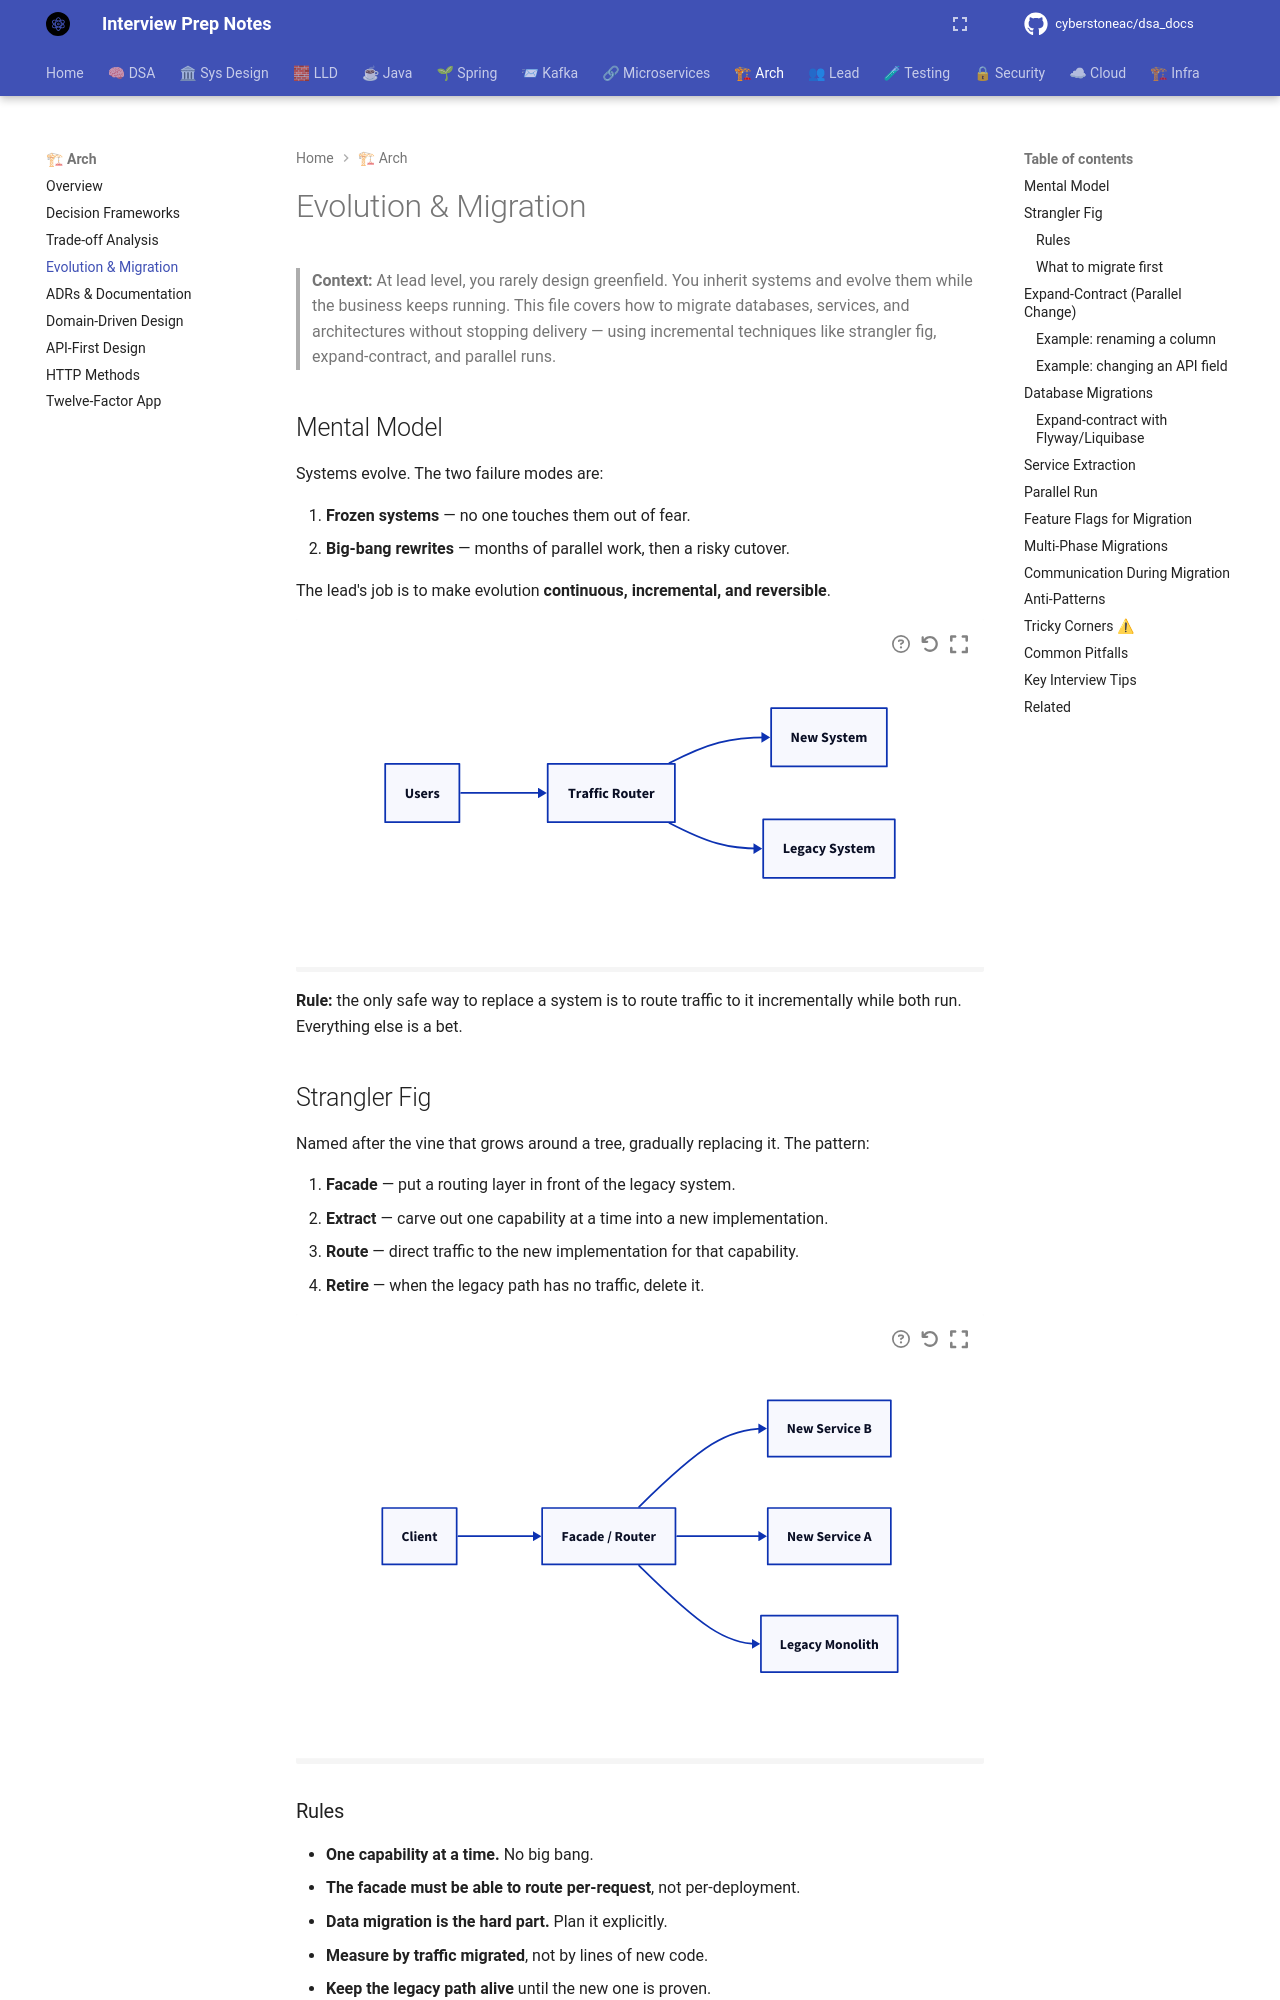

repository: cyberstoneac/dsa_docs · page: architecture/evolution-and-migration/index.html · generator: mkdocs

# Evolution & Migration

> **Context:** At lead level, you rarely design greenfield. You inherit systems and evolve them while the business keeps running. This file covers how to migrate databases, services, and architectures without stopping delivery — using incremental techniques like strangler fig, expand-contract, and parallel runs.

## Mental Model

Systems evolve. The two failure modes are:



1. **Frozen systems** — no one touches them out of fear.
2. **Big-bang rewrites** — months of parallel work, then a risky cutover.

The lead's job is to make evolution **continuous, incremental, and reversible**.

```d2
direction: right

old: Legacy System
new: New System
traffic: Traffic Router
users: Users

users -> traffic
traffic -> old
traffic -> new
```

**Rule:** the only safe way to replace a system is to route traffic to it incrementally while both run. Everything else is a bet.

## Strangler Fig

Named after the vine that grows around a tree, gradually replacing it. The pattern:



1. **Facade** — put a routing layer in front of the legacy system.
2. **Extract** — carve out one capability at a time into a new implementation.
3. **Route** — direct traffic to the new implementation for that capability.
4. **Retire** — when the legacy path has no traffic, delete it.

```d2
direction: right

client: Client
facade: Facade / Router
legacy: Legacy Monolith
newA: New Service A
newB: New Service B

client -> facade
facade -> legacy
facade -> newA
facade -> newB
```

### Rules

- **One capability at a time.** No big bang.
- **The facade must be able to route per-request**, not per-deployment.
- **Data migration is the hard part.** Plan it explicitly.
- **Measure by traffic migrated**, not by lines of new code.
- **Keep the legacy path alive** until the new one is proven.
- **Rollback is a router flip**, not a redeploy.

### What to migrate first

- **Peripheral capabilities** — notifications, reports.
- **High-churn capabilities** — where the legacy is slow to change.
- **Low-risk capabilities** — where failure has little user impact.

Avoid migrating the **core transactional path** first — it's the riskiest and slowest.
